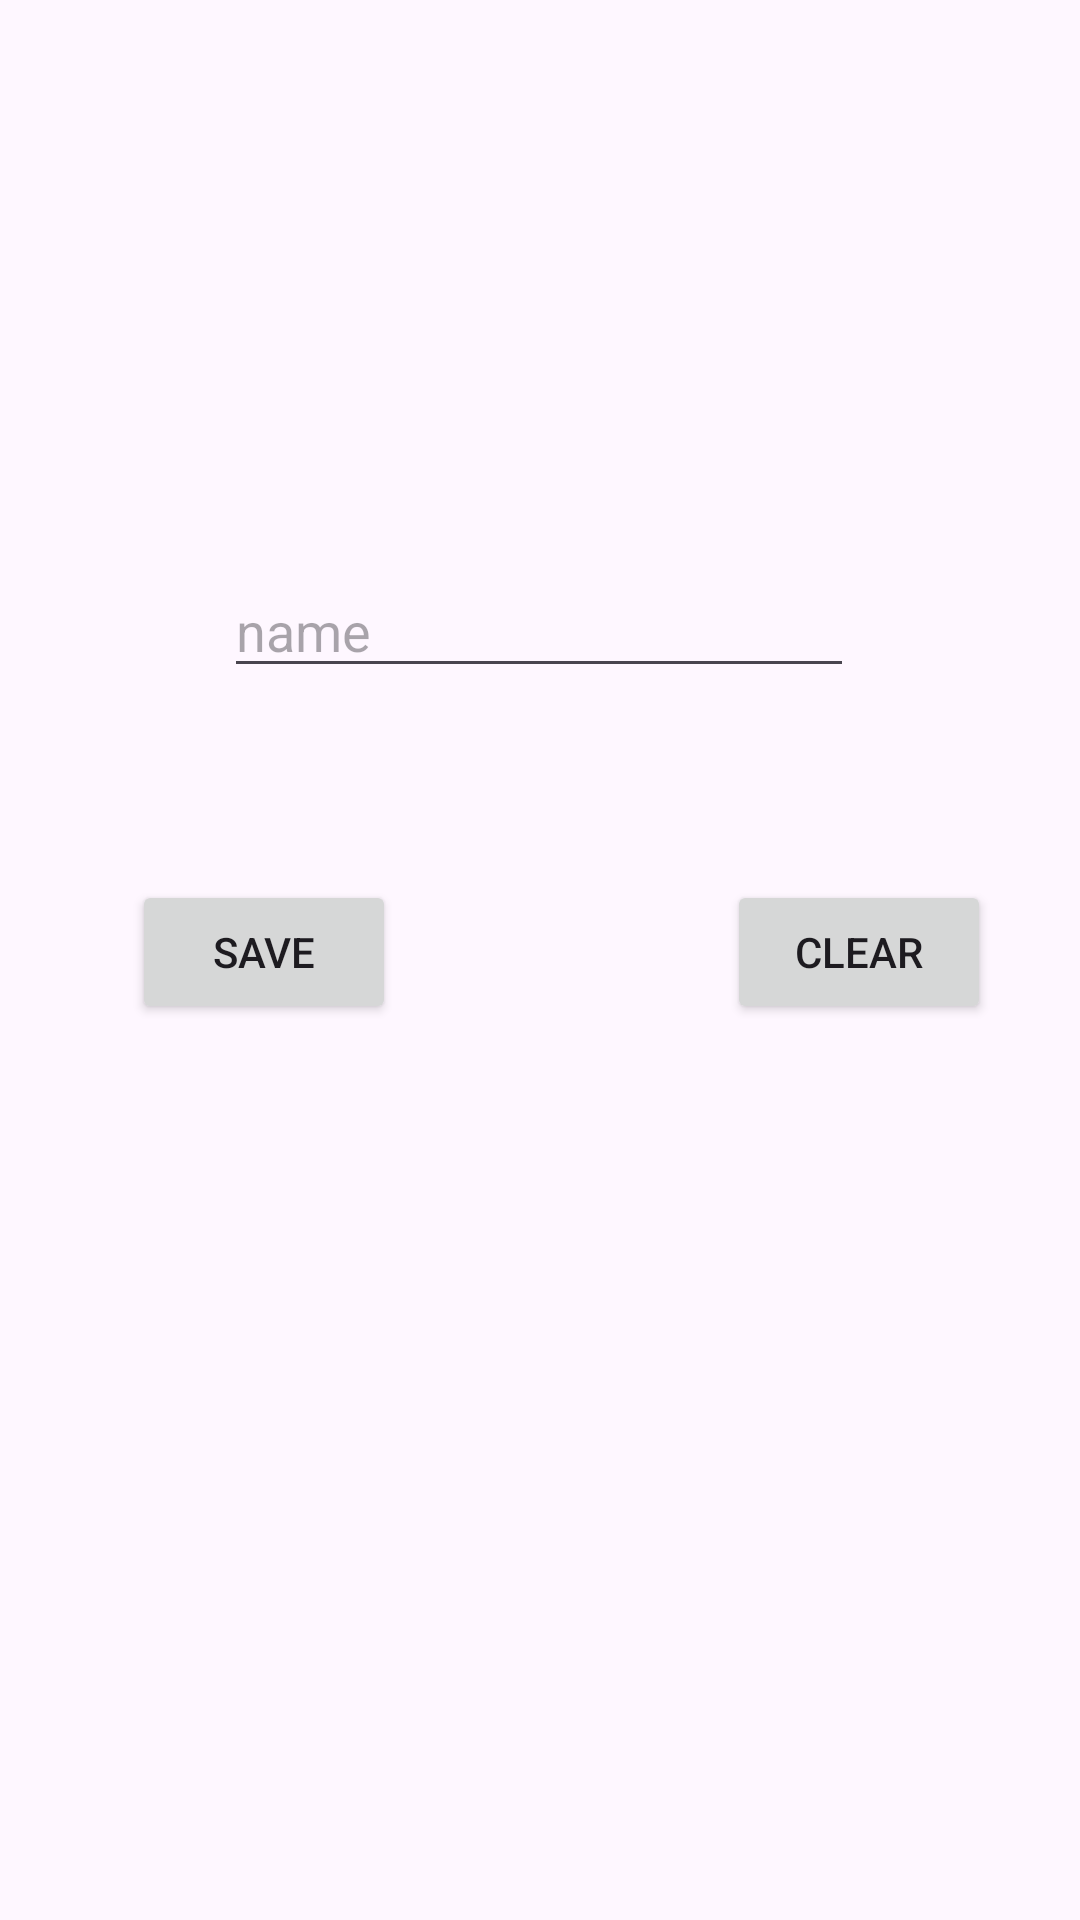

Layout XML and referenced resources for this Android screen:
<!-- AndroidManifest.xml: application theme Theme.MyApplication_SharedPrefDemo -->
<!-- res/layout/activity_main.xml -->
<?xml version="1.0" encoding="utf-8"?>
<androidx.constraintlayout.widget.ConstraintLayout xmlns:android="http://schemas.android.com/apk/res/android"
    xmlns:app="http://schemas.android.com/apk/res-auto"
    xmlns:tools="http://schemas.android.com/tools"
    android:layout_width="match_parent"
    android:layout_height="match_parent"
    tools:context=".MainActivity">

    <TextView
        android:id="@+id/textView2"
        android:layout_width="wrap_content"
        android:layout_height="wrap_content"
        android:textSize="20sp"
        app:layout_constraintBottom_toBottomOf="parent"
        app:layout_constraintEnd_toEndOf="parent"
        app:layout_constraintStart_toStartOf="parent"
        app:layout_constraintTop_toTopOf="parent"
        app:layout_constraintVertical_bias="0.119" />

    <EditText
        android:id="@+id/editText1"
        android:layout_width="wrap_content"
        android:layout_height="wrap_content"
        android:layout_marginTop="88dp"
        android:ems="10"
        android:hint="name"
        android:inputType="text"
        app:layout_constraintEnd_toEndOf="parent"
        app:layout_constraintHorizontal_bias="0.497"
        app:layout_constraintStart_toStartOf="parent"
        app:layout_constraintTop_toBottomOf="@+id/textView2" />

    <Button
        android:id="@+id/button1"
        android:layout_width="wrap_content"
        android:layout_height="wrap_content"
        android:layout_marginStart="44dp"
        android:layout_marginTop="64dp"
        android:text="Save"
        app:layout_constraintStart_toStartOf="parent"
        app:layout_constraintTop_toBottomOf="@+id/editText1" />

    <Button
        android:id="@+id/button2"
        android:layout_width="wrap_content"
        android:layout_height="wrap_content"
        android:layout_marginStart="108dp"
        android:layout_marginTop="64dp"
        android:text="Clear"
        app:layout_constraintEnd_toEndOf="parent"
        app:layout_constraintHorizontal_bias="0.075"
        app:layout_constraintStart_toEndOf="@+id/button1"
        app:layout_constraintTop_toBottomOf="@+id/editText1" />

</androidx.constraintlayout.widget.ConstraintLayout>
<!-- resources referenced by this layout -->
<resources>
  <style name="Theme.MyApplication_SharedPrefDemo" parent="Base.Theme.MyApplication_SharedPrefDemo" />
  <style name="Base.Theme.MyApplication_SharedPrefDemo" parent="Theme.Material3.DayNight.NoActionBar">
          
          
      </style>
</resources>
